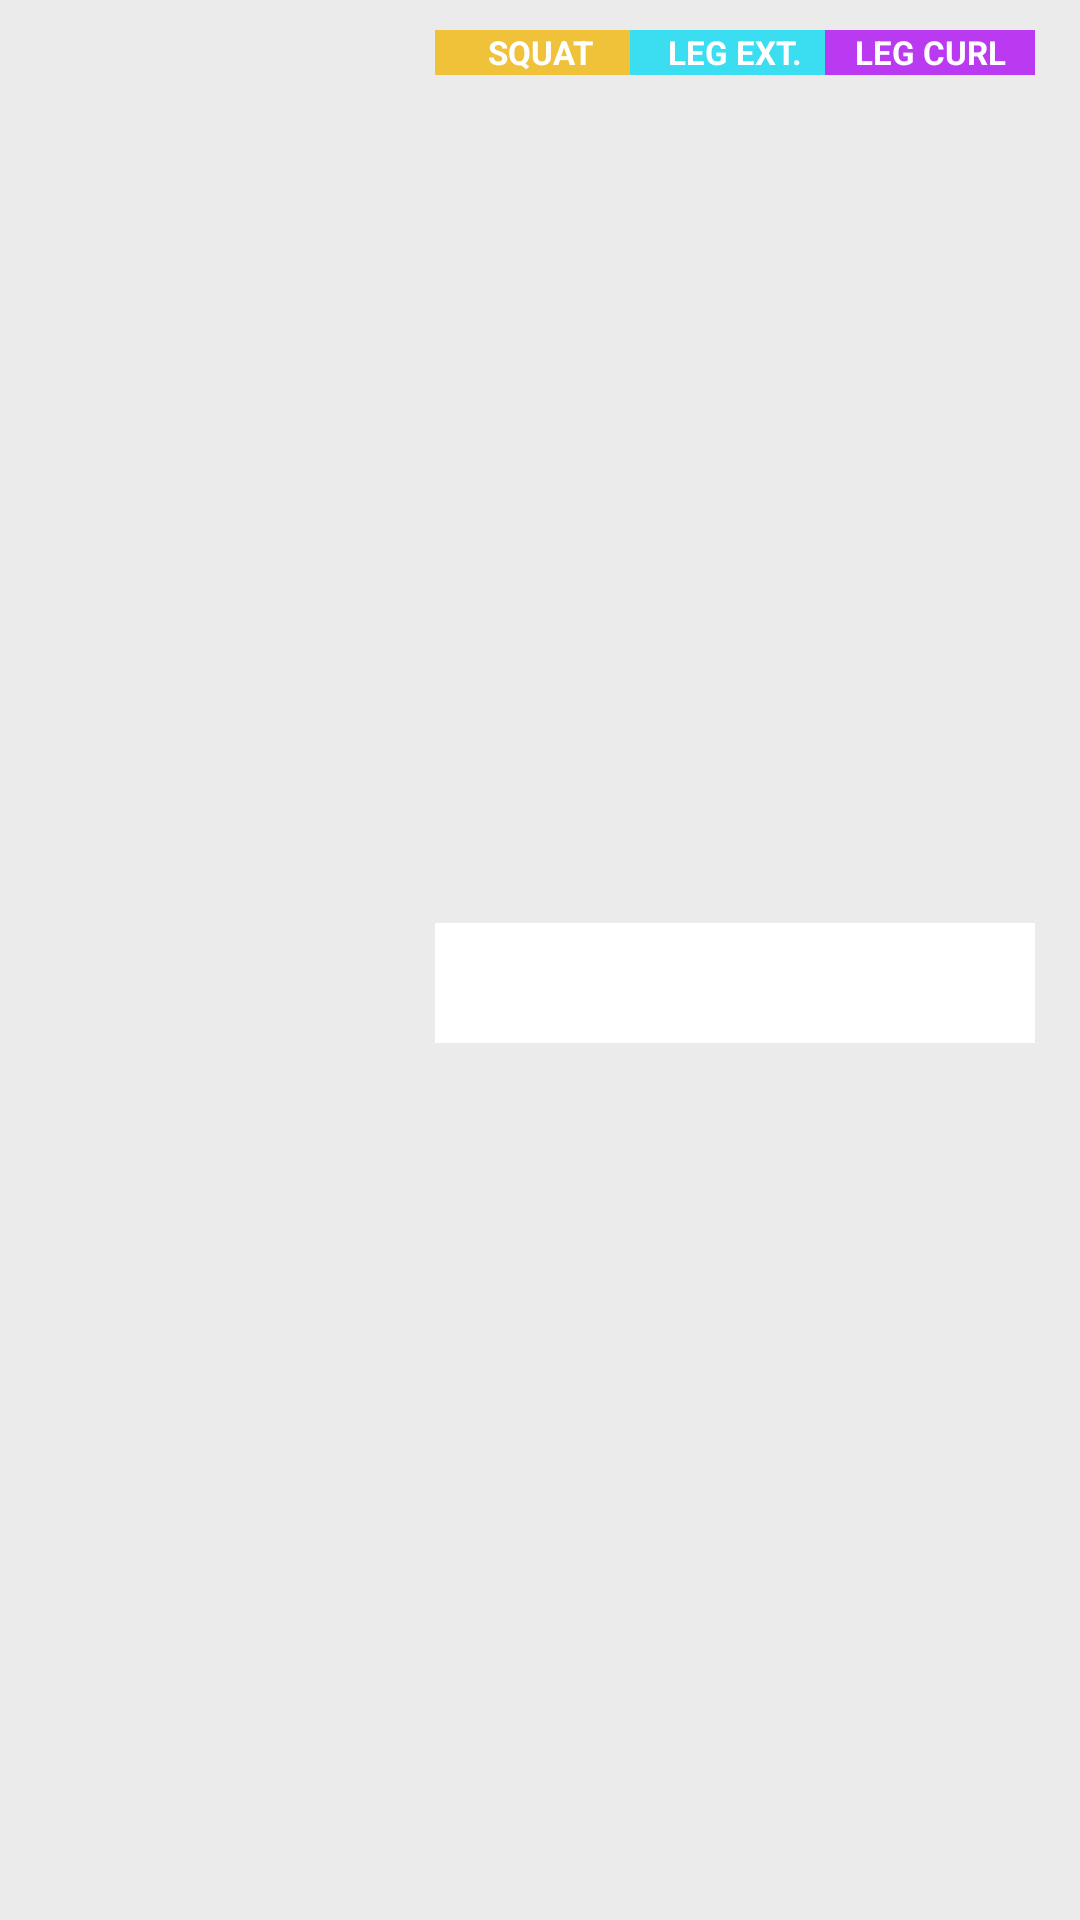

Write the Android layout XML for this screen, with the resource values it uses.
<!-- AndroidManifest.xml: application theme Theme.LegDayTracker -->
<!-- res/layout/leg_day_fragment.xml -->
<?xml version="1.0" encoding="utf-8"?>
<androidx.constraintlayout.widget.ConstraintLayout xmlns:android="http://schemas.android.com/apk/res/android"
    xmlns:app="http://schemas.android.com/apk/res-auto"
    xmlns:tools="http://schemas.android.com/tools"
    android:layout_width="match_parent"
    android:layout_height="wrap_content"
    android:background="#ebebeb">


    <TextView
        android:id="@+id/fragDate"
        android:layout_width="120dp"
        android:layout_height="wrap_content"
        android:layout_marginStart="10dp"
        android:ems="10"
        android:insetTop="0dp"
        android:insetBottom="0dp"
        android:textAlignment="center"
        android:textAllCaps="false"
        android:textSize="30dp"
        android:textStyle="bold"
        app:layout_constraintBottom_toBottomOf="parent"
        app:layout_constraintStart_toStartOf="parent"
        app:layout_constraintTop_toTopOf="parent"
        tools:text="MAR 30" />

    <TextView
        android:id="@+id/inpSquat"
        android:layout_width="70dp"
        android:layout_height="40dp"
        android:layout_marginStart="15dp"
        android:layout_marginBottom="10dp"
        android:background="#ffffff"
        android:ems="10"
        android:textAlignment="center"
        android:textColor="#000000"
        android:textSize="28dp"
        android:textStyle="bold"
        app:layout_constraintBottom_toBottomOf="parent"
        app:layout_constraintStart_toEndOf="@+id/fragDate"
        app:layout_constraintTop_toBottomOf="@+id/squatTitle"
        tools:text="200" />

    <TextView
        android:id="@+id/inpLegExt"
        android:layout_width="70dp"
        android:layout_height="40dp"
        android:layout_marginBottom="10dp"
        android:background="#ffffff"
        android:ems="10"
        android:textAlignment="center"
        android:textColor="#000000"
        android:textSize="28dp"
        android:textStyle="bold"
        app:layout_constraintBottom_toBottomOf="parent"
        app:layout_constraintEnd_toStartOf="@+id/inpLegCurl"
        app:layout_constraintStart_toEndOf="@+id/inpSquat"
        app:layout_constraintTop_toBottomOf="@+id/legExtTitle"
        tools:text="200" />

    <TextView
        android:id="@+id/inpLegCurl"
        android:layout_width="70dp"
        android:layout_height="40dp"
        android:layout_marginEnd="15dp"
        android:layout_marginBottom="10dp"
        android:background="#ffffff"
        android:ems="10"
        android:textAlignment="center"
        android:textColor="#000000"
        android:textSize="28dp"
        android:textStyle="bold"
        app:layout_constraintBottom_toBottomOf="parent"
        app:layout_constraintEnd_toEndOf="parent"
        app:layout_constraintTop_toBottomOf="@+id/legCurlTitle"
        tools:text="200" />

    <TextView
        android:id="@+id/squatTitle"
        android:layout_width="70dp"
        android:layout_height="15dp"
        android:layout_marginTop="10dp"
        android:background="#f0c23a"
        android:text="SQUAT"
        android:textAlignment="center"
        android:textColor="#FFFFFF"
        android:textSize="11sp"
        android:textStyle="bold"
        app:layout_constraintEnd_toEndOf="@+id/inpSquat"
        app:layout_constraintStart_toStartOf="@+id/inpSquat"
        app:layout_constraintTop_toTopOf="parent" />

    <TextView
        android:id="@+id/legExtTitle"
        android:layout_width="70dp"
        android:layout_height="15dp"
        android:layout_marginTop="10dp"
        android:background="#3adef0"
        android:text="LEG EXT."
        android:textAlignment="center"
        android:textColor="#FFFFFF"
        android:textSize="11sp"
        android:textStyle="bold"
        app:layout_constraintEnd_toEndOf="@+id/inpLegExt"
        app:layout_constraintStart_toStartOf="@+id/inpLegExt"
        app:layout_constraintTop_toTopOf="parent" />

    <TextView
        android:id="@+id/legCurlTitle"
        android:layout_width="70dp"
        android:layout_height="15dp"
        android:layout_marginTop="10dp"
        android:background="#b93af0"
        android:text="LEG CURL"
        android:textAlignment="center"
        android:textColor="#FFFFFF"
        android:textSize="11sp"
        android:textStyle="bold"
        app:layout_constraintEnd_toEndOf="@+id/inpLegCurl"
        app:layout_constraintStart_toStartOf="@+id/inpLegCurl"
        app:layout_constraintTop_toTopOf="parent" />
</androidx.constraintlayout.widget.ConstraintLayout>
<!-- resources referenced by this layout -->
<resources>
  <style name="Theme.LegDayTracker" parent="Theme.MaterialComponents.DayNight.NoActionBar">
          
          <item name="colorPrimary">#fa2f62</item>
          <item name="colorPrimaryVariant">@color/purple_700</item>
          <item name="colorOnPrimary">@color/white</item>
          
          <item name="colorSecondary">@color/teal_200</item>
          <item name="colorSecondaryVariant">@color/teal_700</item>
          <item name="colorOnSecondary">@color/black</item>
          
          <item name="android:statusBarColor" tools:targetApi="l">#3af06a</item>
          
      </style>
  <!-- not gathered from this repository: default colours our renderer supplied (Android Studio template values) -->
  <color name="purple_700">#FF3700B3</color>
  <color name="teal_200">#FF03DAC5</color>
  <color name="teal_700">#FF018786</color>
  <color name="black">#FF000000</color>
  <color name="white">#FFFFFFFF</color>
</resources>
